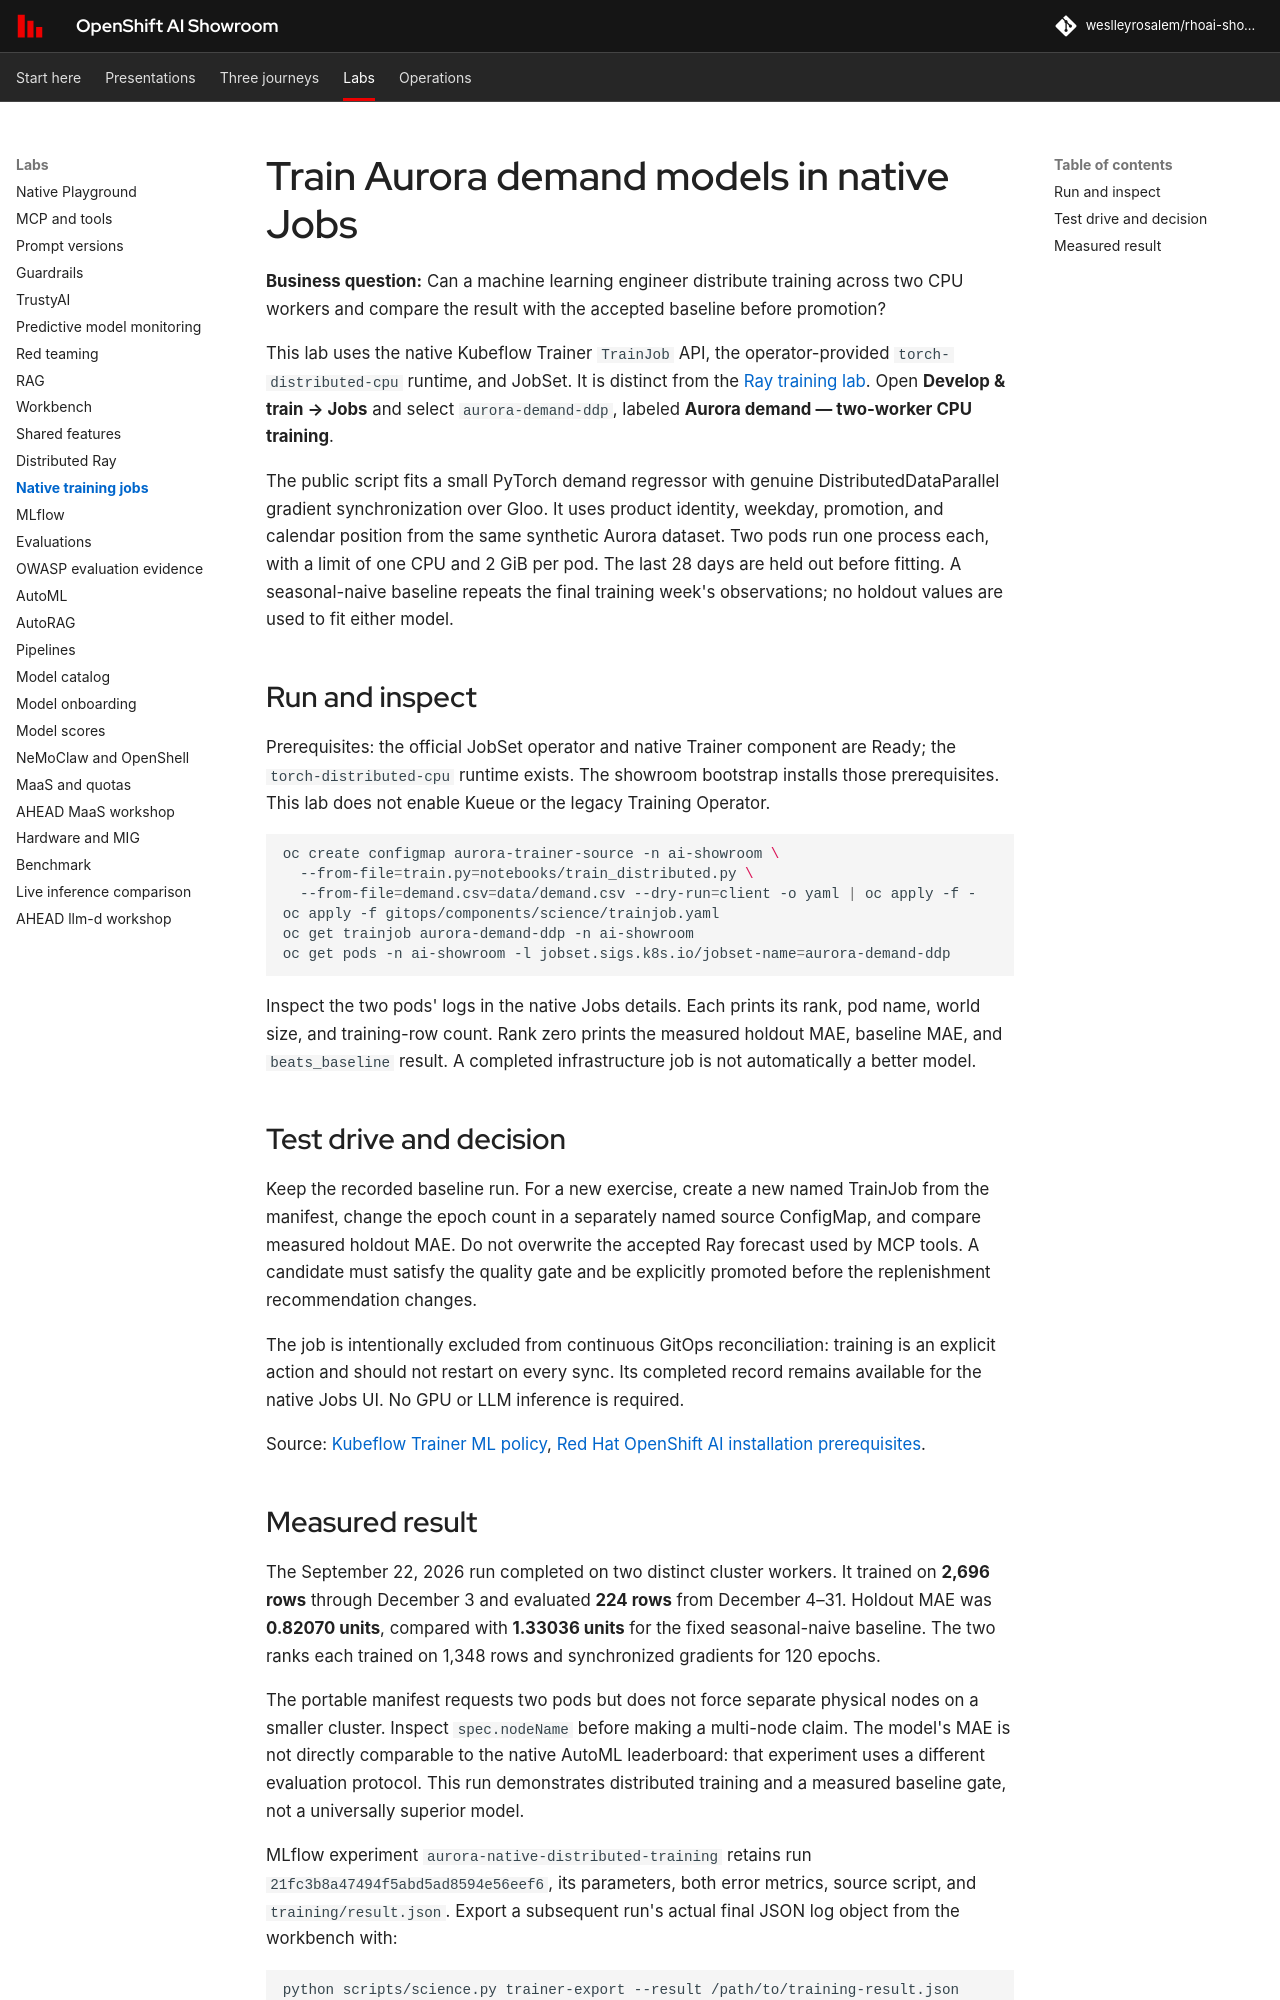

repository: weslleyrosalem/rhoai-showroom · page: labs/trainer/index.html · generator: mkdocs

# Train Aurora demand models in native Jobs

**Business question:** Can a machine learning engineer distribute training across two CPU workers and compare the result with the accepted baseline before promotion?

This lab uses the native Kubeflow Trainer `TrainJob` API, the operator-provided `torch-distributed-cpu` runtime, and JobSet. It is distinct from the [Ray training lab](ray.md). Open **Develop & train → Jobs** and select `aurora-demand-ddp`, labeled **Aurora demand — two-worker CPU training**.

The public script fits a small PyTorch demand regressor with genuine DistributedDataParallel gradient synchronization over Gloo. It uses product identity, weekday, promotion, and calendar position from the same synthetic Aurora dataset. Two pods run one process each, with a limit of one CPU and 2 GiB per pod. The last 28 days are held out before fitting. A seasonal-naive baseline repeats the final training week's observations; no holdout values are used to fit either model.

## Run and inspect

Prerequisites: the official JobSet operator and native Trainer component are Ready; the `torch-distributed-cpu` runtime exists. The showroom bootstrap installs those prerequisites. This lab does not enable Kueue or the legacy Training Operator.

```bash
oc create configmap aurora-trainer-source -n ai-showroom \
  --from-file=train.py=notebooks/train_distributed.py \
  --from-file=demand.csv=data/demand.csv --dry-run=client -o yaml | oc apply -f -
oc apply -f gitops/components/science/trainjob.yaml
oc get trainjob aurora-demand-ddp -n ai-showroom
oc get pods -n ai-showroom -l jobset.sigs.k8s.io/jobset-name=aurora-demand-ddp
```

Inspect the two pods' logs in the native Jobs details. Each prints its rank, pod name, world size, and training-row count. Rank zero prints the measured holdout MAE, baseline MAE, and `beats_baseline` result. A completed infrastructure job is not automatically a better model.

## Test drive and decision

Keep the recorded baseline run. For a new exercise, create a new named TrainJob from the manifest, change the epoch count in a separately named source ConfigMap, and compare measured holdout MAE. Do not overwrite the accepted Ray forecast used by MCP tools. A candidate must satisfy the quality gate and be explicitly promoted before the replenishment recommendation changes.

The job is intentionally excluded from continuous GitOps reconciliation: training is an explicit action and should not restart on every sync. Its completed record remains available for the native Jobs UI. No GPU or LLM inference is required.

Source: [Kubeflow Trainer ML policy](https://trainer.kubeflow.org/en/latest/operator-guides/ml-policy.html), [Red Hat OpenShift AI installation prerequisites](https://docs.redhat.com/en/documentation/red_hat_openshift_ai_self-managed/3.5/html/installing_and_uninstalling_openshift_ai_self-managed/installing-and-deploying-openshift-ai_install).
